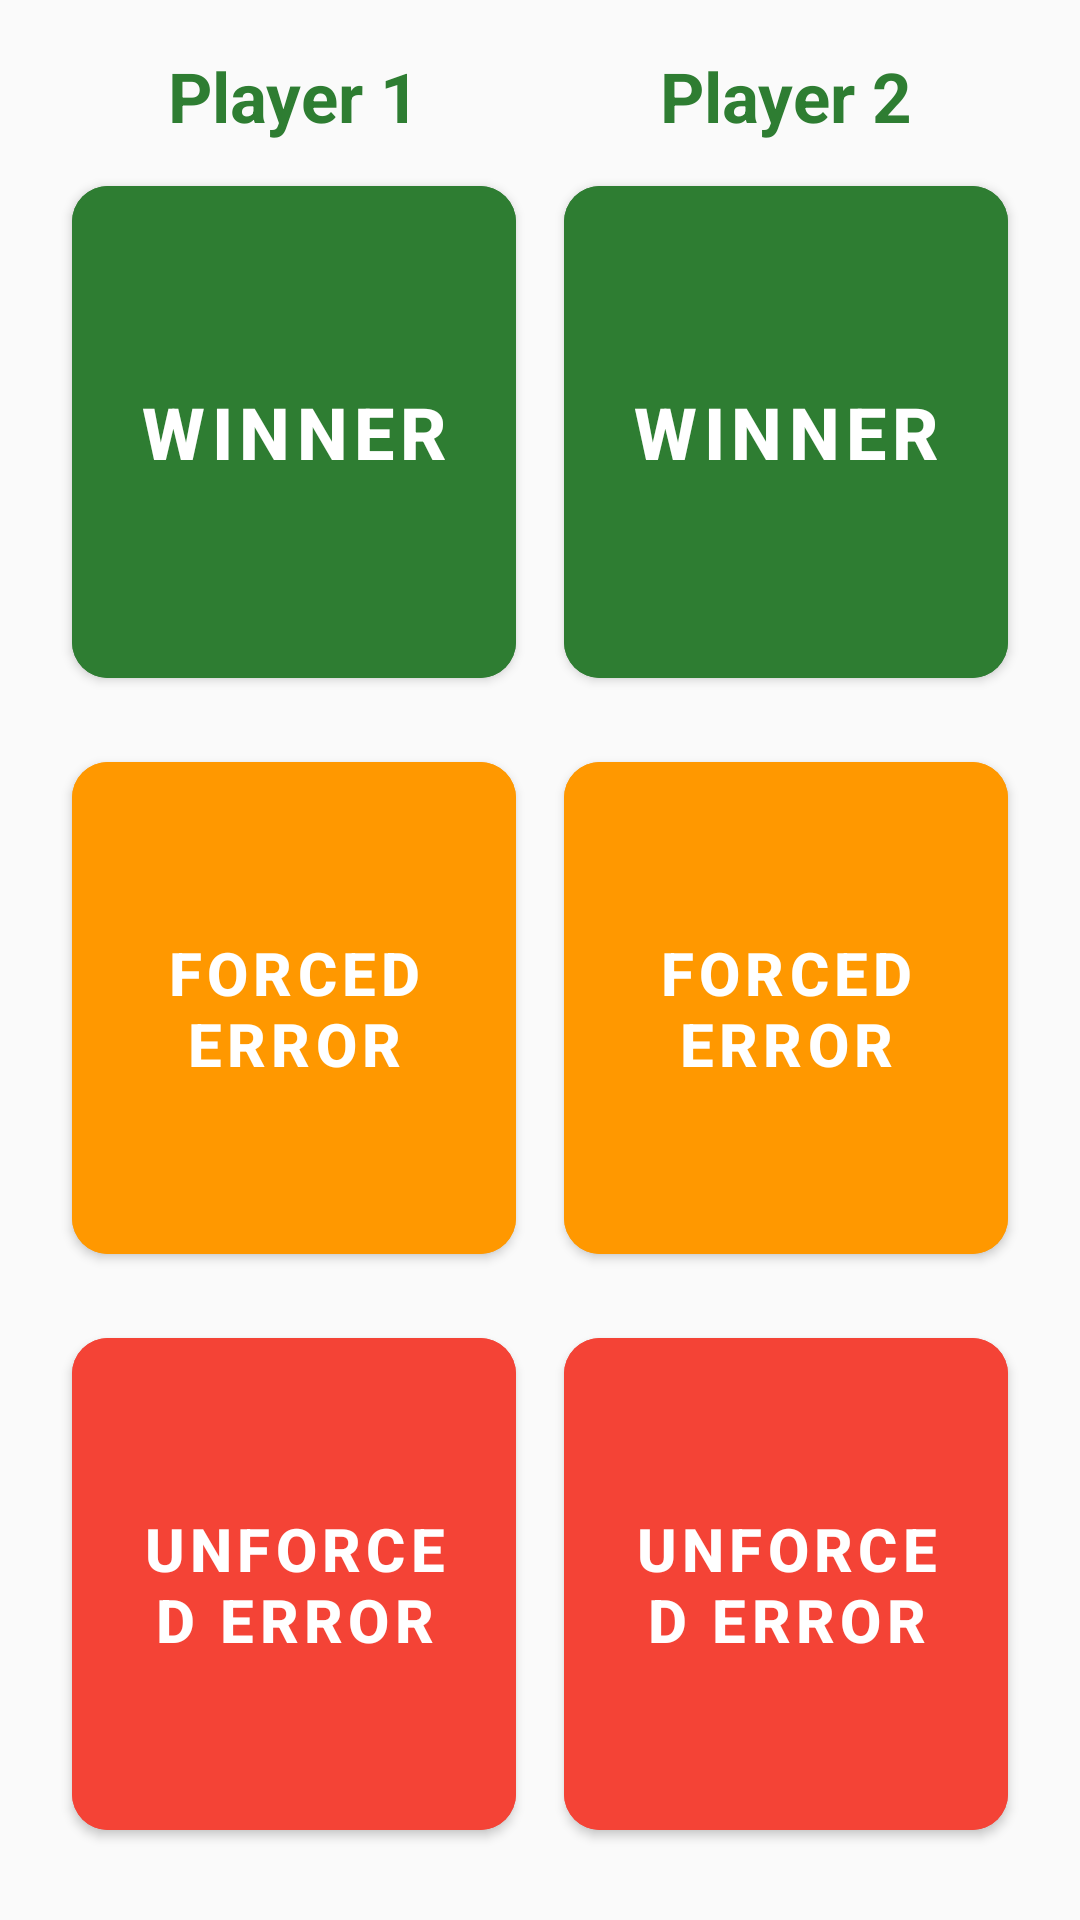

Produce the Android XML layout that renders to this screen, including the resource entries it uses.
<!-- AndroidManifest.xml: application theme Theme.TennisReferee -->
<!-- res/layout/layout_rally.xml -->
<?xml version="1.0" encoding="utf-8"?>
<androidx.constraintlayout.widget.ConstraintLayout
    xmlns:android="http://schemas.android.com/apk/res/android"
    xmlns:app="http://schemas.android.com/apk/res-auto"
    android:layout_width="match_parent"
    android:layout_height="match_parent"
    android:padding="16dp">

    
    <TextView
        android:id="@+id/textPlayerLeftName"
        android:layout_width="0dp"
        android:layout_height="@dimen/scoring_name_height"
        android:text="Player 1"
        android:textStyle="bold"
        android:gravity="center"
        android:textColor="@color/primary"
        android:maxLines="1"
        app:autoSizeTextType="uniform"
        app:autoSizeMinTextSize="@dimen/scoring_name_min_text"
        app:autoSizeMaxTextSize="@dimen/scoring_name_max_text"
        app:autoSizeStepGranularity="1sp"
        app:layout_constraintTop_toTopOf="parent"
        app:layout_constraintStart_toStartOf="parent"
        app:layout_constraintEnd_toStartOf="@id/guideline"
        android:layout_marginBottom="8dp"/>

    <TextView
        android:id="@+id/textPlayerRightName"
        android:layout_width="0dp"
        android:layout_height="@dimen/scoring_name_height"
        android:text="Player 2"
        android:textStyle="bold"
        android:gravity="center"
        android:textColor="@color/primary"
        android:maxLines="1"
        app:autoSizeTextType="uniform"
        app:autoSizeMinTextSize="@dimen/scoring_name_min_text"
        app:autoSizeMaxTextSize="@dimen/scoring_name_max_text"
        app:autoSizeStepGranularity="1sp"
        app:layout_constraintTop_toTopOf="parent"
        app:layout_constraintStart_toEndOf="@id/guideline"
        app:layout_constraintEnd_toEndOf="parent"
        android:layout_marginBottom="8dp"/>

    
    <LinearLayout
        android:id="@+id/layoutRallyLeft"
        android:layout_width="0dp"
        android:layout_height="0dp"
        android:orientation="vertical"
        android:gravity="center"
        app:layout_constraintTop_toBottomOf="@id/textPlayerLeftName"
        app:layout_constraintBottom_toBottomOf="parent"
        app:layout_constraintStart_toStartOf="parent"
        app:layout_constraintEnd_toStartOf="@id/guideline">

        <com.google.android.material.button.MaterialButton
            android:id="@+id/buttonWinnerLeft"
            android:layout_width="match_parent"
            android:layout_height="0dp"
            android:layout_weight="1"
            android:text="@string/winner"
            android:textSize="24sp"
            android:textStyle="bold"
            app:cornerRadius="12dp"
            android:layout_margin="8dp"
            android:backgroundTint="@color/primary"/>

        <com.google.android.material.button.MaterialButton
            android:id="@+id/buttonForcedErrorLeft"
            android:layout_width="match_parent"
            android:layout_height="0dp"
            android:layout_weight="1"
            android:text="@string/forced_error"
            android:textSize="20sp"
            android:textStyle="bold"
            app:cornerRadius="12dp"
            android:layout_margin="8dp"
            android:backgroundTint="#FF9800"/>

        <com.google.android.material.button.MaterialButton
            android:id="@+id/buttonUnforcedErrorLeft"
            android:layout_width="match_parent"
            android:layout_height="0dp"
            android:layout_weight="1"
            android:text="@string/unforced_error"
            android:textSize="20sp"
            android:textStyle="bold"
            app:cornerRadius="12dp"
            android:layout_margin="8dp"
            android:backgroundTint="#F44336"/>

    </LinearLayout>

    
    <LinearLayout
        android:id="@+id/layoutRallyRight"
        android:layout_width="0dp"
        android:layout_height="0dp"
        android:orientation="vertical"
        android:gravity="center"
        app:layout_constraintTop_toBottomOf="@id/textPlayerRightName"
        app:layout_constraintBottom_toBottomOf="parent"
        app:layout_constraintStart_toEndOf="@id/guideline"
        app:layout_constraintEnd_toEndOf="parent">

        <com.google.android.material.button.MaterialButton
            android:id="@+id/buttonWinnerRight"
            android:layout_width="match_parent"
            android:layout_height="0dp"
            android:layout_weight="1"
            android:text="@string/winner"
            android:textSize="24sp"
            android:textStyle="bold"
            app:cornerRadius="12dp"
            android:layout_margin="8dp"
            android:backgroundTint="@color/primary"/>

        <com.google.android.material.button.MaterialButton
            android:id="@+id/buttonForcedErrorRight"
            android:layout_width="match_parent"
            android:layout_height="0dp"
            android:layout_weight="1"
            android:text="@string/forced_error"
            android:textSize="20sp"
            android:textStyle="bold"
            app:cornerRadius="12dp"
            android:layout_margin="8dp"
            android:backgroundTint="#FF9800"/>

        <com.google.android.material.button.MaterialButton
            android:id="@+id/buttonUnforcedErrorRight"
            android:layout_width="match_parent"
            android:layout_height="0dp"
            android:layout_weight="1"
            android:text="@string/unforced_error"
            android:textSize="20sp"
            android:textStyle="bold"
            app:cornerRadius="12dp"
            android:layout_margin="8dp"
            android:backgroundTint="#F44336"/>

    </LinearLayout>

    
    <androidx.constraintlayout.widget.Guideline
        android:id="@+id/guideline"
        android:layout_width="wrap_content"
        android:layout_height="wrap_content"
        android:orientation="vertical"
        app:layout_constraintGuide_percent="0.5"/>

</androidx.constraintlayout.widget.ConstraintLayout>
<!-- resources referenced by this layout -->
<resources>
  <color name="primary">#2E7D32</color>
  <dimen name="scoring_name_height">32dp</dimen>
  <dimen name="scoring_name_max_text">28sp</dimen>
  <dimen name="scoring_name_min_text">14sp</dimen>
  <string name="forced_error">FORCED ERROR</string>
  <string name="unforced_error">UNFORCED ERROR</string>
  <string name="winner">WINNER</string>
  <style name="Theme.TennisReferee" parent="Theme.MaterialComponents.DayNight.DarkActionBar">
          
          <item name="colorPrimary">@color/primary</item>
          <item name="colorPrimaryVariant">@color/primary_dark</item>
          <item name="colorOnPrimary">@color/white</item>
          
          <item name="colorSecondary">@color/accent</item>
          <item name="colorSecondaryVariant">@color/accent</item>
          <item name="colorOnSecondary">@color/black</item>
          
          <item name="android:colorBackground">@color/background</item>
          <item name="colorSurface">@color/surface</item>
          <item name="colorOnBackground">@color/on_background</item>
          <item name="colorOnSurface">@color/on_surface</item>
          
          <item name="android:statusBarColor">@color/primary_dark</item>
          
          <item name="android:navigationBarColor">@color/background</item>
      </style>
  <color name="primary_dark">#1B5E20</color>
  <color name="white">#FFFFFFFF</color>
  <color name="accent">#FFC107</color>
  <color name="black">#FF000000</color>
  <color name="background">#FAFAFA</color>
  <color name="surface">#FFFFFF</color>
  <color name="on_background">#000000</color>
  <color name="on_surface">#000000</color>
</resources>
